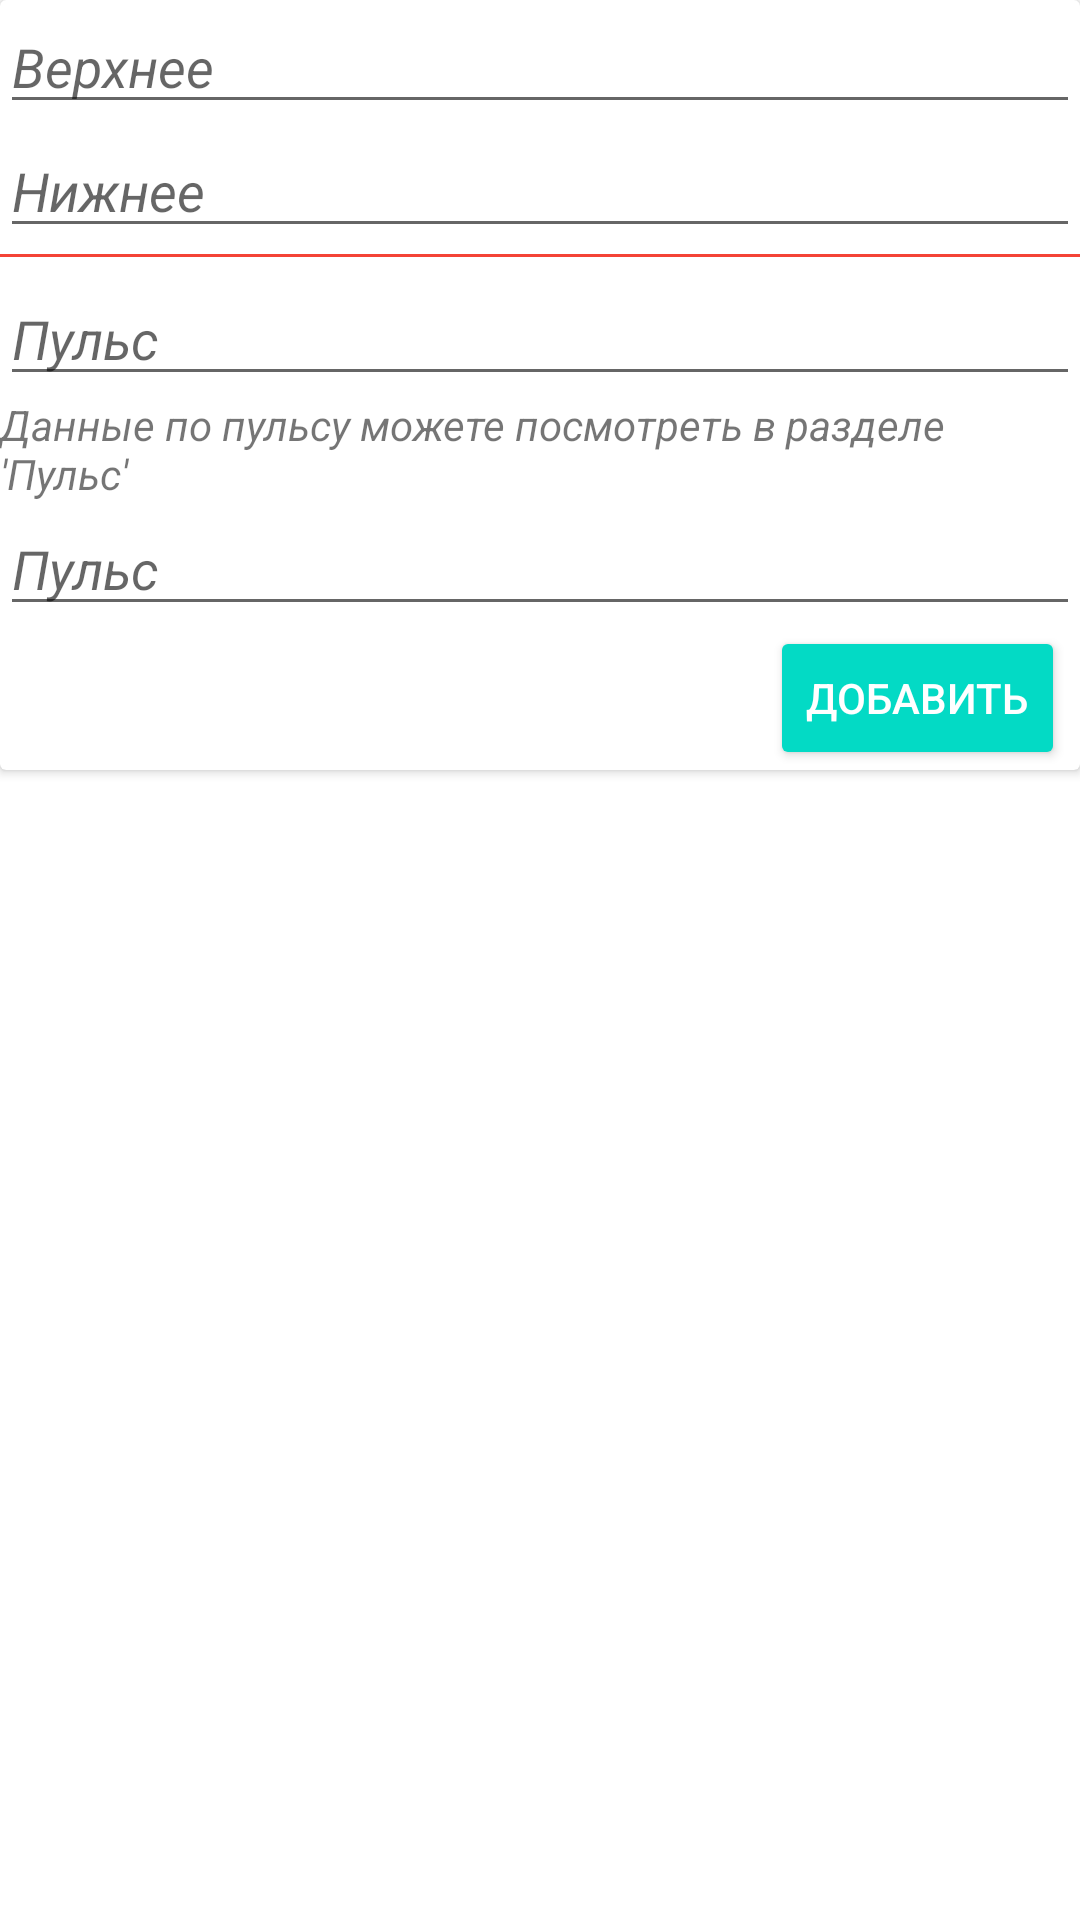

Here is an Android app screen rendered from its layout file. Give the layout XML and the strings, colors and styles it references.
<!-- AndroidManifest.xml: application theme Theme.HealthH -->
<!-- res/layout/fragment_add_pressure.xml -->
<?xml version="1.0" encoding="utf-8"?>
<LinearLayout xmlns:android="http://schemas.android.com/apk/res/android"
    xmlns:tools="http://schemas.android.com/tools"
    android:layout_width="match_parent"
    android:layout_height="match_parent"
    tools:context=".AddPressureFragment">

    <androidx.cardview.widget.CardView
        android:layout_width="match_parent"
        android:layout_height="wrap_content">
        <LinearLayout
            android:layout_width="match_parent"
            android:layout_height="wrap_content"
            android:orientation="vertical">

            <EditText
                android:id="@+id/upPressure"
                android:hint="Верхнее"
                android:layout_width="match_parent"
                android:layout_height="wrap_content"
                android:textStyle="italic"/>
            <EditText
                android:id="@+id/downPressure"
                android:hint="Нижнее"
                android:layout_width="match_parent"
                android:layout_height="wrap_content"
                android:textStyle="italic"/>
            <View
                android:layout_width="match_parent"
                android:layout_height="1dp"
                android:layout_marginBottom="5dp"
                android:layout_marginTop="2dp"
                android:background="#F44336" />
            <EditText
                android:id="@+id/pulse"
                android:layout_width="match_parent"
                android:layout_height="wrap_content"
                android:hint="Пульс"
                android:textStyle="italic"/>
            <TextView
                android:layout_width="wrap_content"
                android:layout_height="wrap_content"
                android:text="Данные по пульсу можете посмотреть в разделе 'Пульс'"
                android:textStyle="italic"/>

            <EditText
                android:id="@+id/howPulls"
                android:layout_width="match_parent"
                android:layout_height="wrap_content"
                android:hint="Пульс"
                android:textStyle="italic"/>


            <Button
                android:id="@+id/addBtn"
                style="@style/Base.Widget.AppCompat.Button.Colored"
                android:layout_width="wrap_content"
                android:layout_height="wrap_content"
                android:layout_gravity="end"
                android:layout_marginEnd="5dp"
                android:layout_marginRight="5dp"
                android:text="Добавить" />

        </LinearLayout>

    </androidx.cardview.widget.CardView>




</LinearLayout>
<!-- resources referenced by this layout -->
<resources>
  <style name="Theme.HealthH" parent="Theme.MaterialComponents.DayNight.DarkActionBar">
          
          <item name="colorPrimary">@color/red</item>
          <item name="colorPrimaryVariant">@color/red</item>
          <item name="colorOnPrimary">@color/white</item>
          
          <item name="colorSecondary">@color/teal_200</item>
          <item name="colorSecondaryVariant">@color/teal_700</item>
          <item name="colorOnSecondary">@color/black</item>
          
          <item name="android:statusBarColor" tools:targetApi="l">?attr/colorPrimaryVariant</item>
          
      </style>
  <color name="red">#E8736A</color>
  <color name="white">#FFFFFFFF</color>
  <color name="teal_200">#FF03DAC5</color>
  <color name="teal_700">#FF018786</color>
  <color name="black">#FF000000</color>
</resources>
